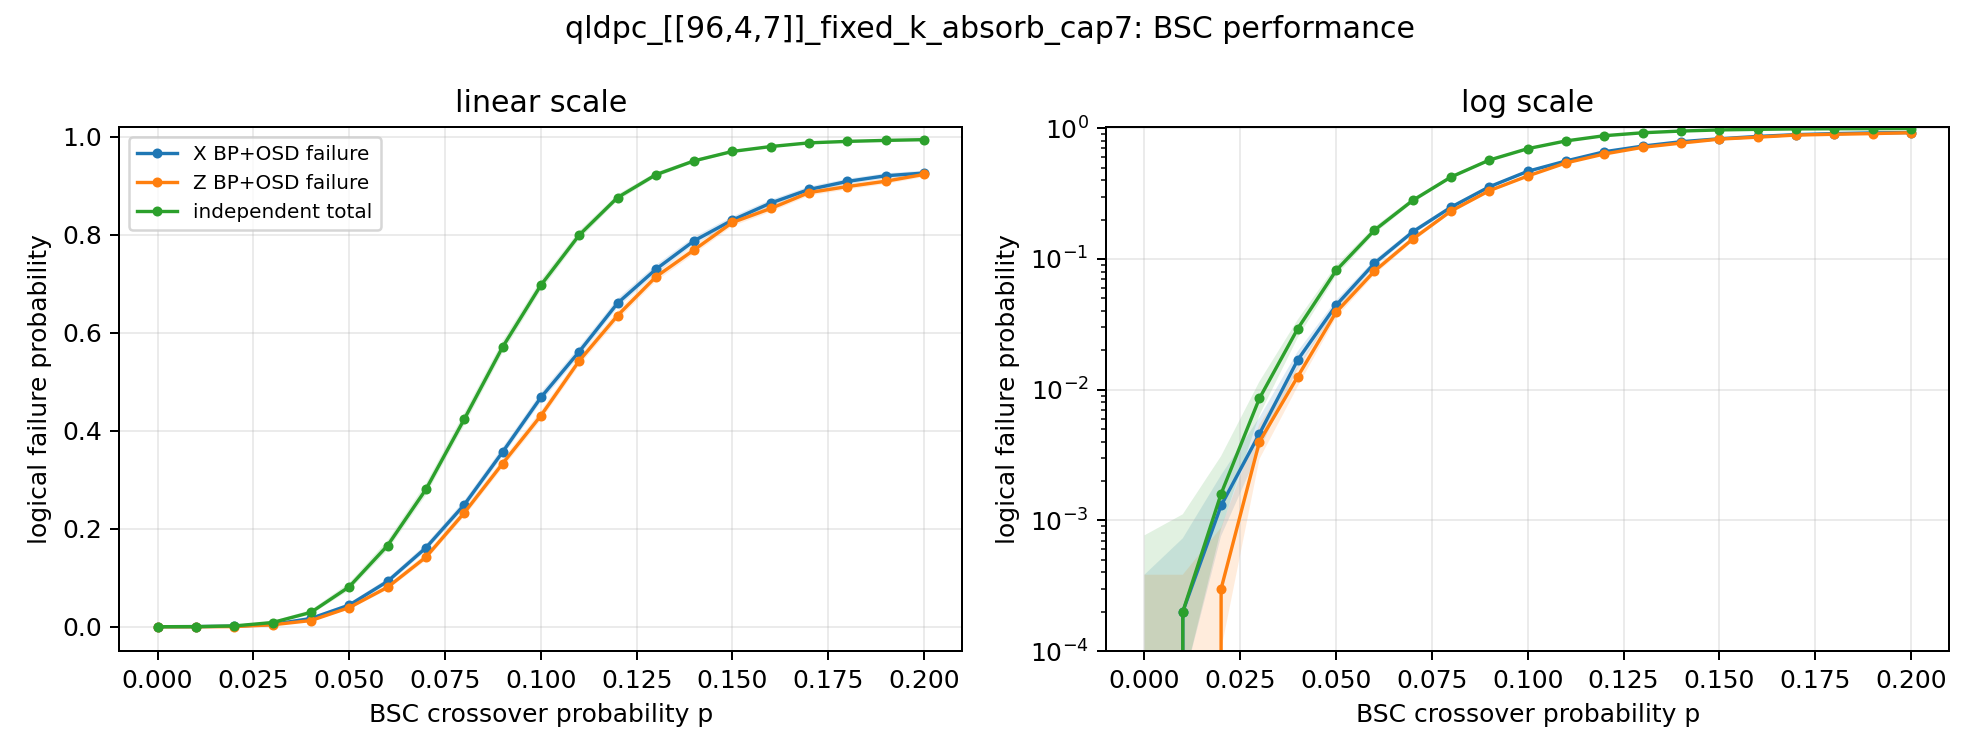

The data file committed next to this chart (first rows):
p, runs_per_component, total_independent_logical_failure, total_independent_logical_failure_ci_hig…, total_independent_logical_failure_ci_low, x_avg_correction_weight, x_avg_error_weight, x_bp_converged_rate, x_decoder_syndrome_failures, x_logical_failure, x_logical_failure_ci_high, x_logical_failure_ci_low, x_logical_failures, z_avg_correction_weight, z_avg_error_weight, z_bp_converged_rate, z_decoder_syndrome_failures, z_logical_failure, z_logical_failure_ci_high, z_logical_failure_ci_low, z_logical_failures
0.0, 10000, 0.0, 0.0007678, 0.0, 0.0, 0.0, 1.0, 0, 0.0, 0.000384, 0.0, 0, 0.0, 0.0, 1.0, 0, 0.0, 0.000384, 0.0, 0
0.01, 10000, 0.0002, 0.001113, 5.484892732088298e-05, 0.9667, 0.965, 0.9772, 0, 0.0002, 0.000729, 5.484892732085777e-05, 2, 0.951, 0.951, 0.9973, 0, 0.0, 0.000384, 0.0, 0
0.02, 10000, 0.0016, 0.003103, 0.0008619, 1.915, 1.909, 0.9539, 0, 0.0013, 0.002223, 0.0007599, 13, 1.919, 1.917, 0.9831, 0, 0.0003, 0.0008817, 0.000102, 3
0.03, 10000, 0.008582, 0.01154, 0.00638, 2.879, 2.856, 0.9101, 0, 0.0046, 0.00613, 0.003451, 46, 2.914, 2.904, 0.9479, 0, 0.004, 0.005442, 0.002939, 40
0.04, 10000, 0.02929, 0.03431, 0.02499, 3.867, 3.824, 0.8365, 0, 0.0169, 0.01962, 0.01455, 169, 3.875, 3.836, 0.8744, 0, 0.0126, 0.01498, 0.01059, 126
0.05, 10000, 0.08157, 0.0894, 0.07439, 4.906, 4.804, 0.7277, 0, 0.0442, 0.04841, 0.04034, 442, 4.97, 4.861, 0.7509, 0, 0.0391, 0.04308, 0.03547, 391
0.06, 10000, 0.1657, 0.1761, 0.1559, 5.948, 5.78, 0.6019, 0, 0.0926, 0.09844, 0.08707, 926, 5.931, 5.759, 0.6359, 0, 0.0806, 0.0861, 0.07542, 806
0.07, 10000, 0.2802, 0.2923, 0.2685, 6.936, 6.701, 0.4836, 0, 0.1611, 0.1684, 0.154, 1611, 6.894, 6.656, 0.5099, 0, 0.142, 0.149, 0.1353, 1420
0.08, 10000, 0.4235, 0.4363, 0.4109, 7.931, 7.659, 0.3605, 0, 0.2489, 0.2575, 0.2405, 2489, 7.987, 7.694, 0.3711, 0, 0.2325, 0.2409, 0.2243, 2325
0.09, 10000, 0.5707, 0.5829, 0.5585, 8.892, 8.646, 0.2489, 0, 0.3565, 0.3659, 0.3472, 3565, 8.958, 8.671, 0.2709, 0, 0.3329, 0.3422, 0.3237, 3329
0.1, 10000, 0.6972, 0.7078, 0.6864, 9.761, 9.625, 0.1707, 0, 0.468, 0.4778, 0.4582, 4680, 9.775, 9.574, 0.1886, 0, 0.4308, 0.4405, 0.4211, 4308
0.11, 10000, 0.7995, 0.8081, 0.7907, 10.47, 10.54, 0.1152, 0, 0.5615, 0.5712, 0.5518, 5615, 10.55, 10.59, 0.1163, 0, 0.5428, 0.5525, 0.533, 5428
0.12, 10000, 0.8761, 0.8826, 0.8694, 11.13, 11.58, 0.0723, 0, 0.6604, 0.6696, 0.6511, 6604, 11.2, 11.55, 0.076, 0, 0.6352, 0.6446, 0.6257, 6352
0.13, 10000, 0.9227, 0.9275, 0.9177, 11.61, 12.48, 0.0421, 0, 0.7296, 0.7382, 0.7208, 7296, 11.68, 12.49, 0.0469, 0, 0.7142, 0.723, 0.7053, 7142
0.14, 10000, 0.9511, 0.9546, 0.9474, 11.98, 13.44, 0.024, 0, 0.7879, 0.7958, 0.7798, 7879, 12.1, 13.45, 0.025, 0, 0.7694, 0.7776, 0.761, 7694
0.15, 10000, 0.9703, 0.9728, 0.9677, 12.31, 14.43, 0.0139, 0, 0.8302, 0.8374, 0.8227, 8302, 12.42, 14.44, 0.0147, 0, 0.8253, 0.8326, 0.8177, 8253
0.16, 10000, 0.9803, 0.9821, 0.9783, 12.59, 15.34, 0.0099, 0, 0.865, 0.8716, 0.8582, 8650, 12.63, 15.34, 0.0084, 0, 0.8539, 0.8607, 0.8468, 8539
0.17, 10000, 0.9878, 0.9891, 0.9864, 12.79, 16.35, 0.005, 0, 0.8927, 0.8986, 0.8865, 8927, 12.84, 16.39, 0.0046, 0, 0.8863, 0.8924, 0.8799, 8863
0.18, 10000, 0.9908, 0.9918, 0.9896, 12.9, 17.28, 0.0037, 0, 0.9091, 0.9146, 0.9033, 9091, 12.96, 17.26, 0.0025, 0, 0.8986, 0.9044, 0.8925, 8986
0.19, 10000, 0.9928, 0.9937, 0.9918, 13.02, 18.29, 0.0018, 0, 0.9206, 0.9257, 0.9151, 9206, 13.08, 18.3, 0.0026, 0, 0.9095, 0.915, 0.9037, 9095
0.2, 10000, 0.9943, 0.9951, 0.9935, 13.09, 19.26, 0.0025, 0, 0.9262, 0.9312, 0.9209, 9262, 13.14, 19.24, 0.001, 0, 0.9234, 0.9285, 0.918, 9234
